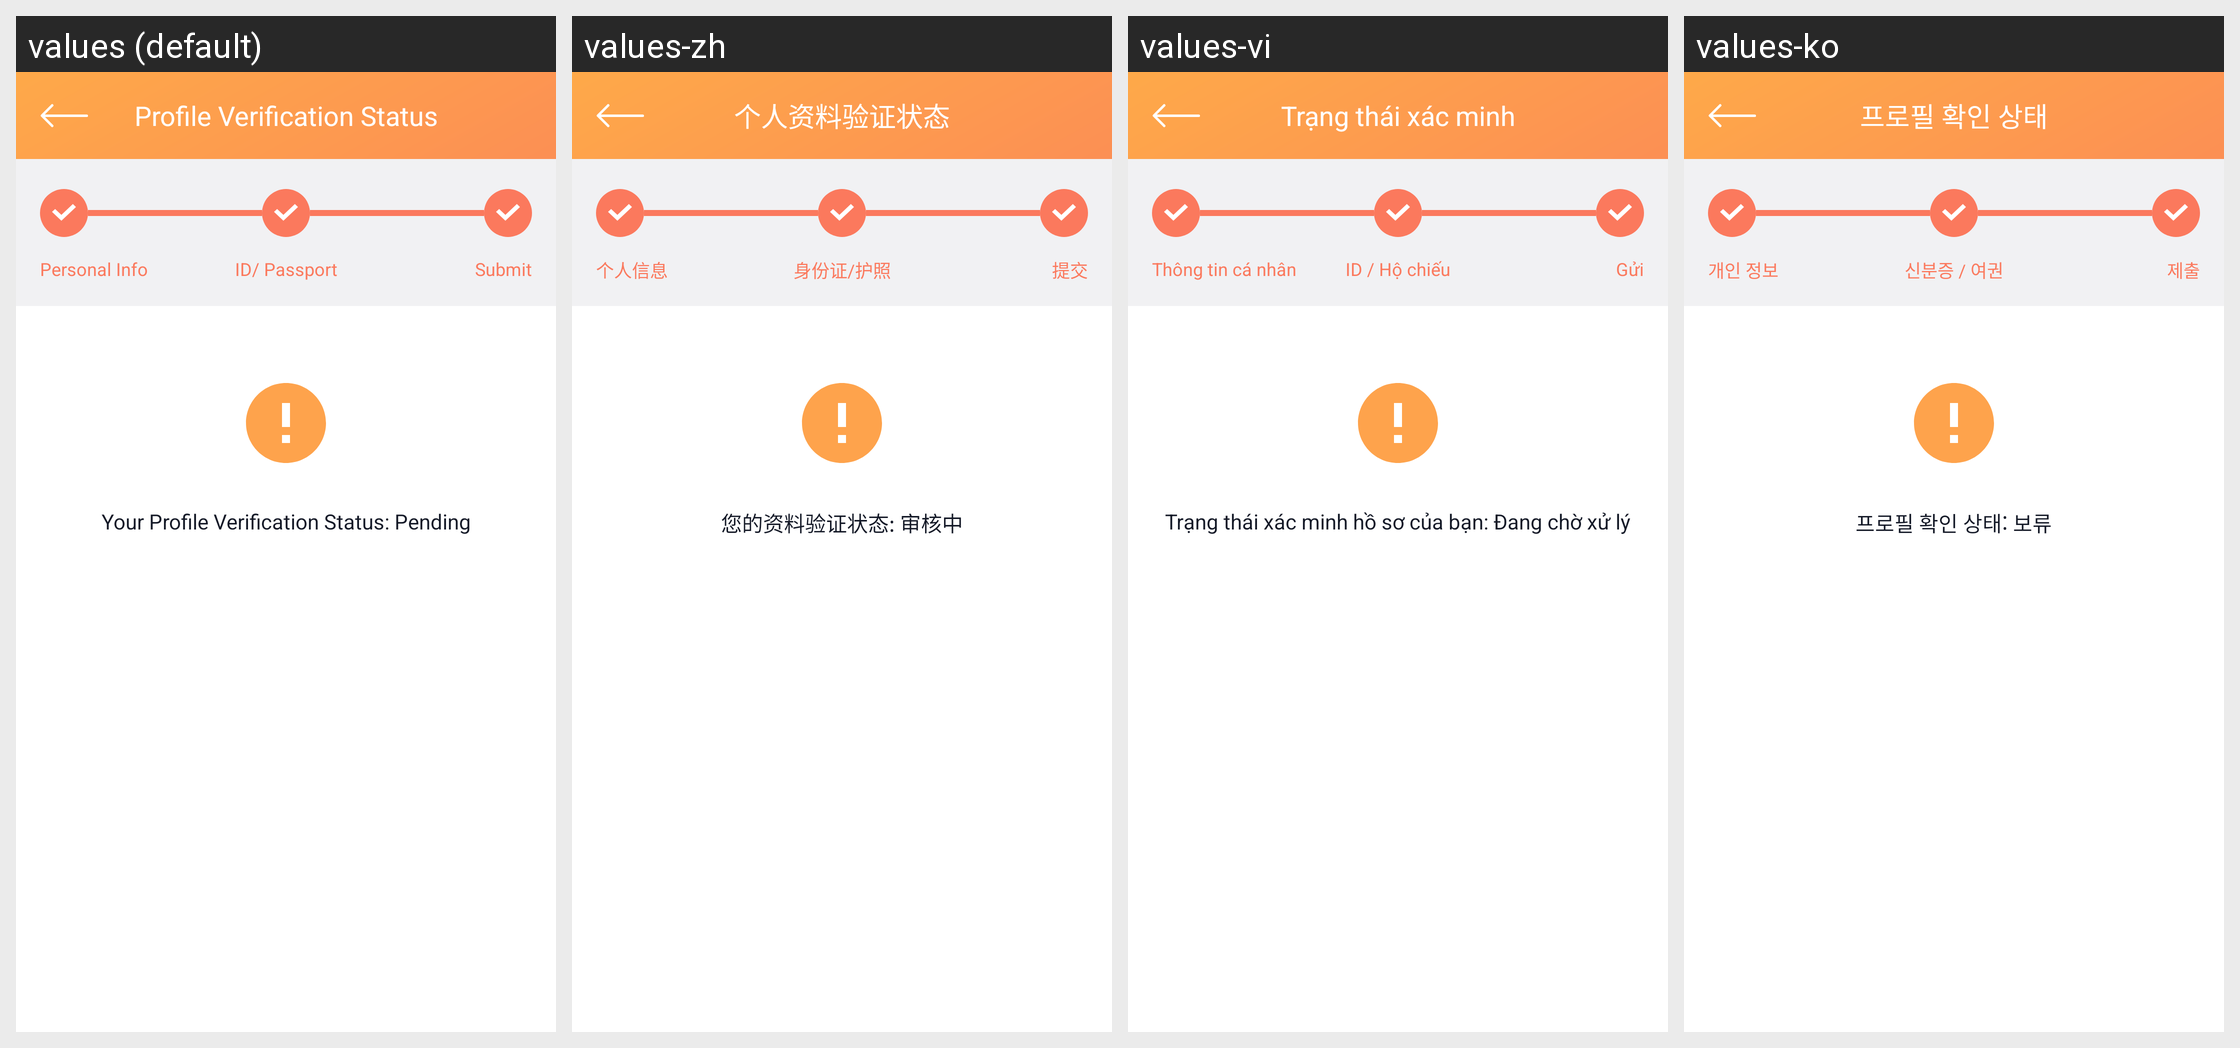

Locale-by-locale string values for the Android screen shown in this grid:
Android screen res/layout/fragment_verification.xml rendered under 4 locales, left to right: values (default), values-zh, values-vi, values-ko. Device: Nexus 5 (rendered at 1080×1920; each locale shown at half size, 540×960, under a caption strip naming it); theme AppThemeTranslucentStatus.
Strings drawn on this screen, with the default value and each locale's value (text and hints the layout hard-codes, and strings that could not be matched under every locale, appear in the picture but are not listed):

profile_verification_status
  values: Profile Verification Status
  values-zh: 个人资料验证状态
  values-vi: Trạng thái xác minh
  values-ko: 프로필 확인 상태

personal_info
  values: Personal Info
  values-zh: 个人信息
  values-vi: Thông tin cá nhân
  values-ko: 개인 정보

id_passport
  values: ID/ Passport
  values-zh: 身份证/护照
  values-vi: ID / Hộ chiếu
  values-ko: 신분증 / 여권

personal_info_submit
  values: Submit
  values-zh: 提交
  values-vi: Gửi
  values-ko: 제출

your_profile_verification_status_pending
  values: Your Profile Verification Status: Pending
  values-zh: 您的资料验证状态: 审核中
  values-vi: Trạng thái xác minh hồ sơ của bạn: Đang chờ xử lý
  values-ko: 프로필 확인 상태: 보류
